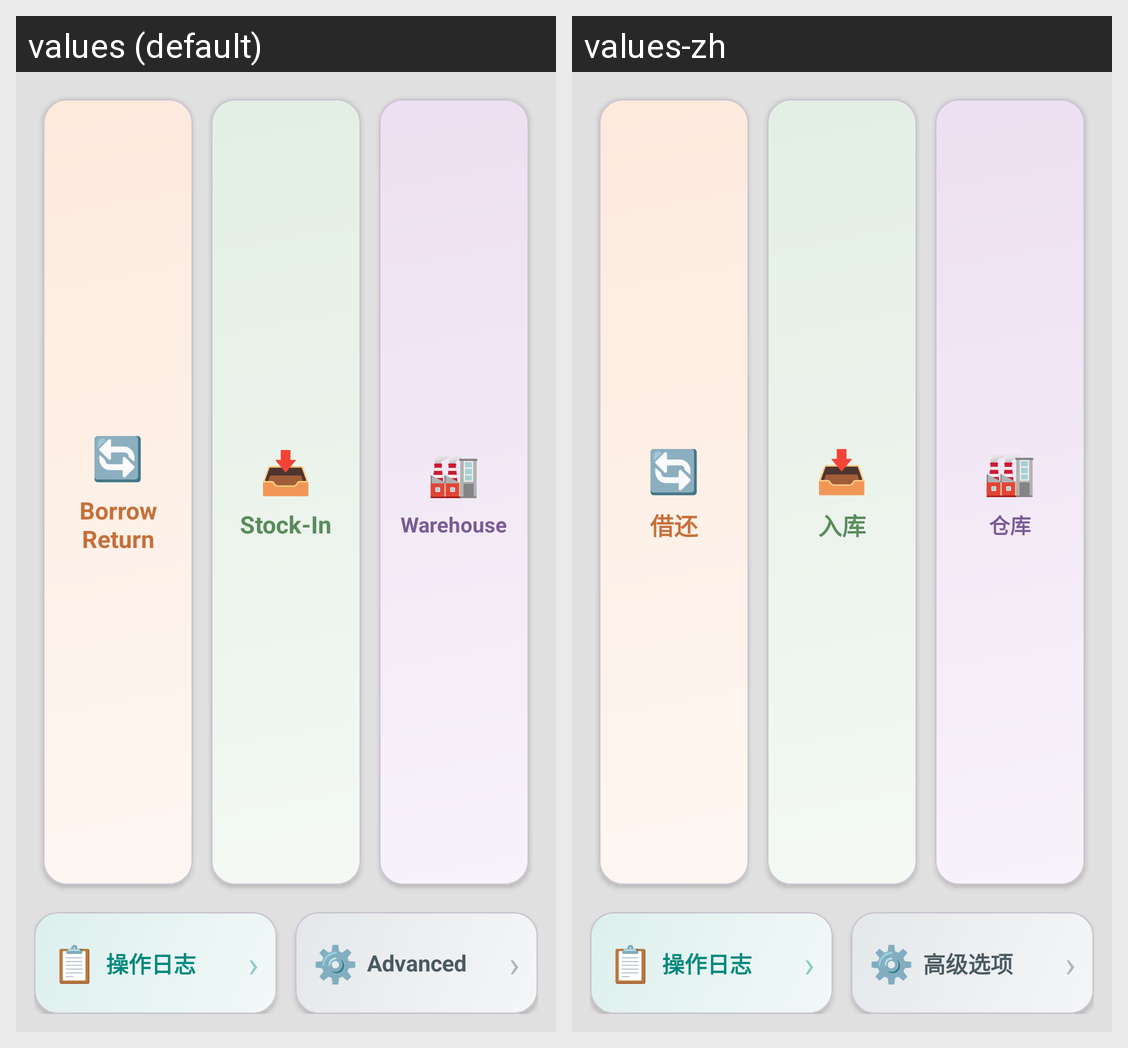

Locale-by-locale string values for the Android screen shown in this grid:
Android screen res/layout/fragment_dashboard.xml rendered under 2 locales, left to right: values (default), values-zh. Device: Nexus 5 (rendered at 1080×1920; each locale shown at half size, 540×960, under a caption strip naming it); theme CustomTheme.
Strings drawn on this screen, with the default value and each locale's value (text and hints the layout hard-codes, and strings that could not be matched under every locale, appear in the picture but are not listed):

tab_borrow_return
  values: Borrow Return
  values-zh: 借还

tab_stockin
  values: Stock-In
  values-zh: 入库

tab_warehouse
  values: Warehouse
  values-zh: 仓库

tab_advanced
  values: Advanced
  values-zh: 高级选项
